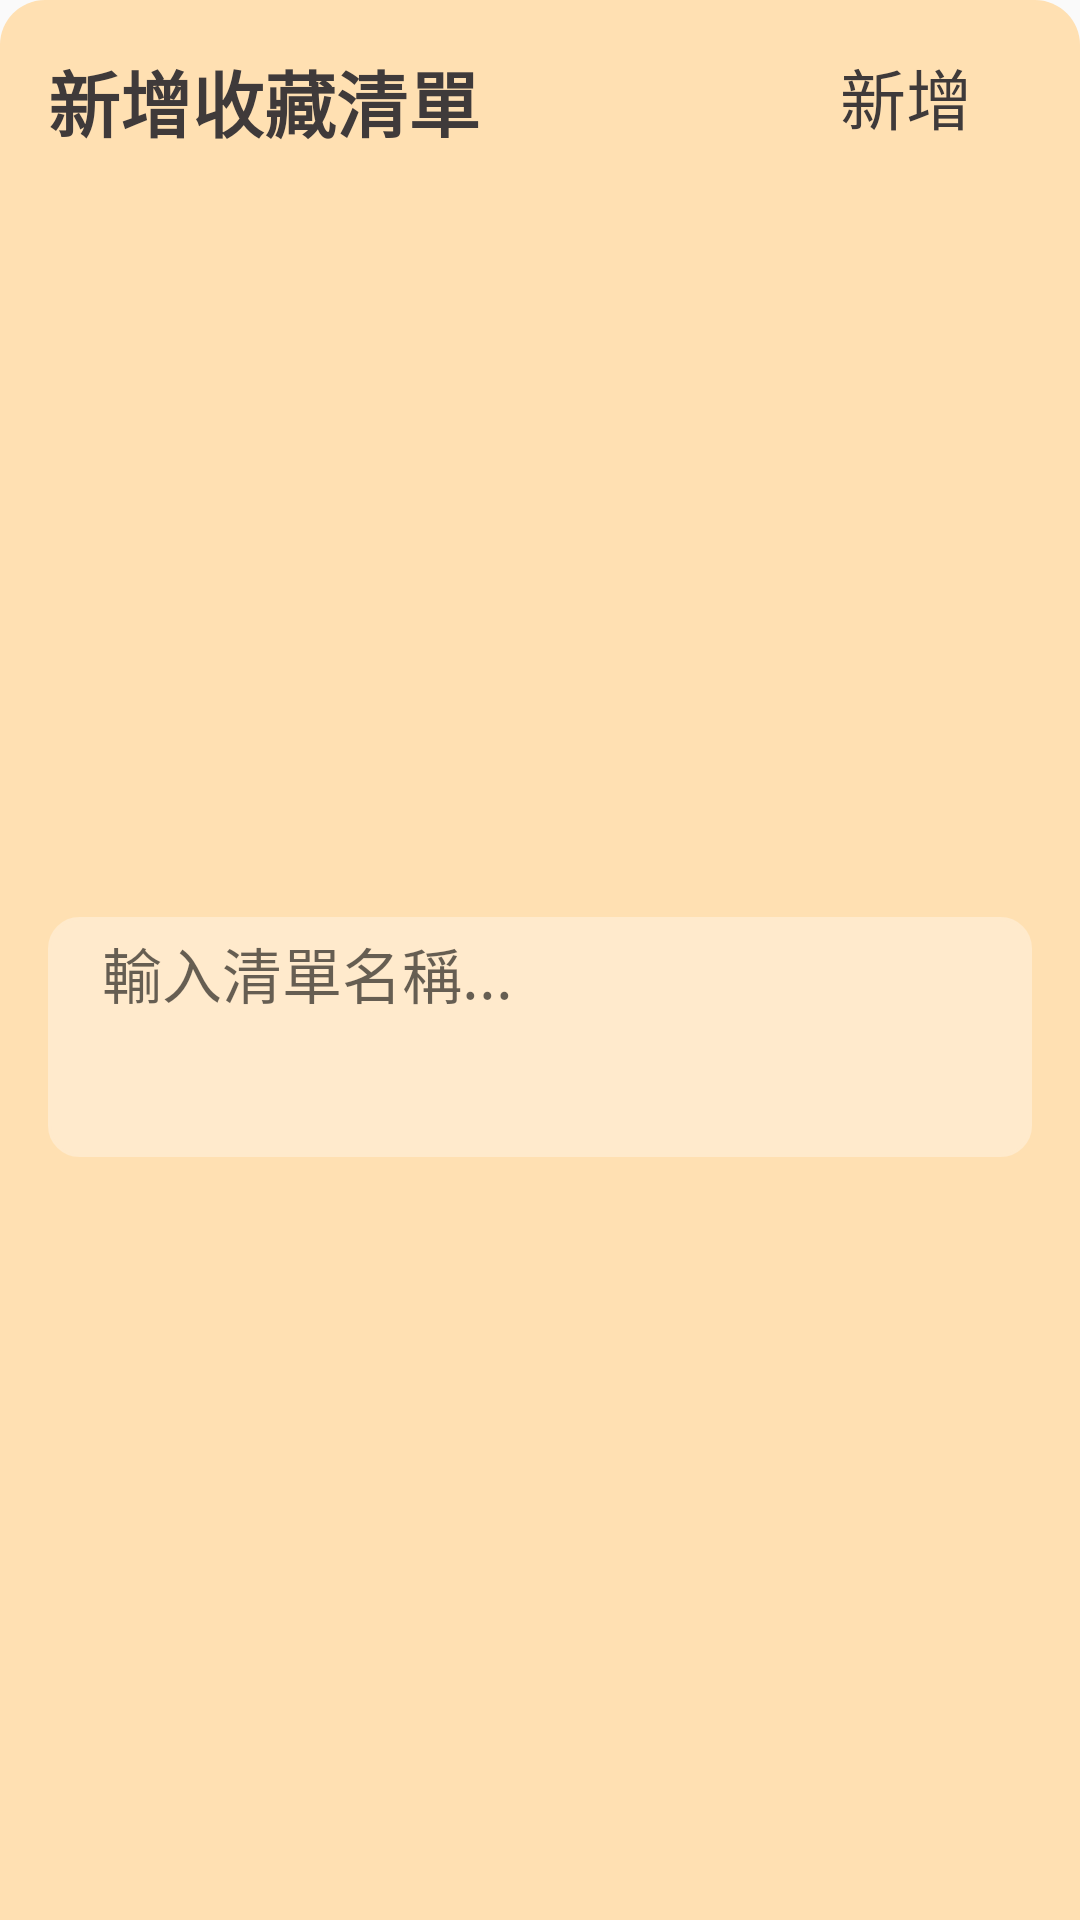

Write the Android layout XML for this screen, with the resource values it uses.
<!-- AndroidManifest.xml: application theme AppTheme -->
<!-- res/layout/dialog_new_wish_list.xml -->
<?xml version="1.0" encoding="utf-8"?>
<layout xmlns:android="http://schemas.android.com/apk/res/android"
    xmlns:app="http://schemas.android.com/apk/res-auto"
    xmlns:tools="http://schemas.android.com/tools">

    <data>

    </data>

    <androidx.constraintlayout.widget.ConstraintLayout
        android:layout_width="match_parent"
        android:layout_height="wrap_content"
        android:background="@drawable/bottom_sheet_round_corner"
        android:backgroundTint="@color/mainStyleColor"
        tools:context=".wish.create.NewWishListDialog">


        <TextView
            android:id="@+id/text_new_list"
            style="@style/detail_header"
            android:layout_width="wrap_content"
            android:layout_height="wrap_content"
            android:layout_marginStart="16dp"
            android:layout_marginTop="16dp"
            android:text="新增收藏清單"
            android:textColor="@color/black_3f3a3a"
            android:textSize="24sp"
            app:layout_constraintStart_toStartOf="parent"
            app:layout_constraintTop_toTopOf="parent" />

        <EditText
            android:id="@+id/edit_list_name"
            android:layout_width="0dp"
            android:layout_height="80dp"
            android:layout_marginStart="16dp"
            android:layout_marginTop="16dp"
            android:layout_marginEnd="16dp"
            android:layout_marginBottom="16dp"
            android:background="@drawable/round_layout_5"
            android:gravity="start"
            android:hint="  輸入清單名稱..."
            android:textSize="20sp"
            app:layout_constraintBottom_toBottomOf="parent"
            app:layout_constraintEnd_toEndOf="parent"
            app:layout_constraintHorizontal_bias="0.0"
            app:layout_constraintStart_toStartOf="parent"
            app:layout_constraintTop_toBottomOf="@+id/text_new_list" />










        <androidx.constraintlayout.widget.ConstraintLayout
            android:layout_width="wrap_content"
            android:layout_height="wrap_content"
            android:layout_marginTop="16dp"
            android:layout_marginEnd="16dp"
            app:layout_constraintEnd_toEndOf="parent"
            app:layout_constraintTop_toTopOf="parent">

            <TextView
                android:id="@+id/button_add"
                android:layout_width="wrap_content"
                android:layout_height="wrap_content"
                android:gravity="center"
                android:text="新增"
                android:textColor="@color/black_3f3a3a"
                android:textSize="22sp"
                app:layout_constraintBottom_toBottomOf="parent"
                app:layout_constraintStart_toStartOf="parent"
                app:layout_constraintTop_toTopOf="parent" />

            <ImageView
                android:id="@+id/imageView5"
                android:layout_width="20dp"
                android:layout_height="20dp"
                app:layout_constraintBottom_toBottomOf="@+id/button_add"
                app:layout_constraintStart_toEndOf="@+id/button_add"
                app:layout_constraintTop_toTopOf="@+id/button_add"
                app:srcCompat="@drawable/forward" />
        </androidx.constraintlayout.widget.ConstraintLayout>

    </androidx.constraintlayout.widget.ConstraintLayout>
</layout>
<!-- resources referenced by this layout -->
<resources>
  <color name="black_3f3a3a">#3f3a3a</color>
  <color name="gray_888888">#888888</color>
  <color name="mainStyleColor">#ffe0b2</color>
  <!-- drawable bottom_sheet_round_corner (drawable) -->
  <?xml version="1.0" encoding="utf-8"?>
  <shape xmlns:android="http://schemas.android.com/apk/res/android">
      <corners android:topLeftRadius="15dp"
          android:topRightRadius="15dp"/>
      <solid android:color="@color/white" />
  </shape>
  <!-- drawable round_layout_5 (drawable) -->
  <?xml version="1.0" encoding="utf-8"?>
  <shape xmlns:android="http://schemas.android.com/apk/res/android"
      android:shape="rectangle">
      <solid android:color="#ffeacc"/>
      <stroke android:width="1dp" android:color="#ffeacc" />
      <corners android:radius="10dp"/>
      <padding android:left="8dp" android:top="4dp" android:right="8dp" android:bottom="4dp" />
  </shape>
  <style name="detail_header">
          <item name="android:textSize">20sp</item>
          <item name="android:textStyle">bold</item>
          <item name="android:textColor">@color/gray_777777</item>
      </style>
  <style name="AppTheme" parent="Theme.AppCompat.Light.NoActionBar">
          
          <item name="colorPrimary">@color/colorPrimary</item>
          <item name="colorPrimaryDark">@color/colorPrimaryDark</item>
          <item name="colorAccent">@color/colorAccent</item>
      </style>
  <color name="white">#ffffff</color>
  <color name="gray_777777">#777777</color>
  <color name="colorPrimary">#6200EE</color>
  <color name="colorPrimaryDark">#cbae82</color>
  <color name="colorAccent">#03DAC5</color>
</resources>
